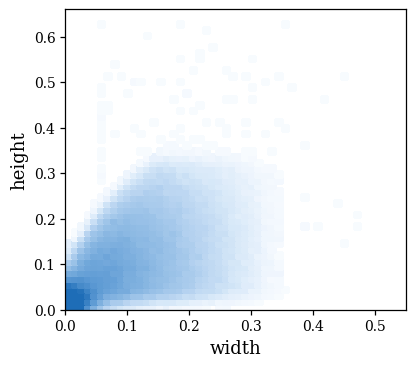

Write the Python code that produced this figure.
"""Draw a thesis-style width-height distribution reference figure.

This script generates a synthetic distribution only for layout/style testing.
Do not describe the output as a real dataset statistic unless it is replaced
with values computed from actual labels.
"""

from __future__ import annotations

import argparse
from pathlib import Path

import matplotlib.pyplot as plt
import numpy as np
from matplotlib.colors import LinearSegmentedColormap, PowerNorm


def parse_args() -> argparse.Namespace:
    parser = argparse.ArgumentParser(description="Draw a synthetic width-height reference figure.")
    parser.add_argument("--output", type=Path, default=Path("res") / "synthetic_wh_reference.png")
    parser.add_argument("--dpi", type=int, default=300)
    parser.add_argument("--seed", type=int, default=7)
    parser.add_argument("--bins", type=int, default=52)
    parser.add_argument("--xmax", type=float, default=0.55)
    parser.add_argument("--ymax", type=float, default=0.66)
    return parser.parse_args()


def setup_style() -> None:
    plt.rcParams.update(
        {
            "font.family": "serif",
            "font.serif": ["Times New Roman", "DejaVu Serif"],
            "font.size": 10,
            "axes.labelsize": 13,
            "xtick.labelsize": 10,
            "ytick.labelsize": 10,
            "axes.linewidth": 0.9,
            "savefig.bbox": "tight",
        }
    )


def build_cmap() -> LinearSegmentedColormap:
    return LinearSegmentedColormap.from_list(
        "reference_blue",
        ["#FFFFFF", "#EEF5FD", "#D7E8F8", "#B7D3F0", "#8CB9E3", "#5B99D3", "#1E6DB7"],
    )


def make_synthetic_boxes(seed: int) -> tuple[np.ndarray, np.ndarray]:
    rng = np.random.default_rng(seed)

    main_count = 220_000
    widths = rng.beta(1.8, 3.6, size=main_count) * 0.36
    widths += rng.normal(0.0, 0.012, main_count)
    widths = np.clip(widths, 0.002, 0.34)

    upper = 0.11 + 2.2 * widths - 4.6 * widths**2
    upper = np.clip(upper, 0.07, 0.34)
    lower = np.clip(0.018 + 0.055 * widths + rng.normal(0.0, 0.004, main_count), 0.006, None)
    ratios = rng.beta(1.2, 1.8, size=main_count)
    heights = lower + ratios * (upper - lower)
    heights += rng.normal(0.0, 0.010, main_count)
    heights = np.clip(heights, 0.006, 0.36)

    small_count = 48_000
    small_w = rng.gamma(shape=1.4, scale=0.015, size=small_count)
    small_h = rng.gamma(shape=1.6, scale=0.018, size=small_count)
    small_w = np.clip(small_w, 0.001, 0.12)
    small_h = np.clip(small_h, 0.004, 0.14)

    out_count = 170
    out_w = np.clip(rng.beta(1.5, 2.6, out_count) * 0.52, 0.06, 0.53)
    out_h = np.clip(rng.beta(1.8, 2.2, out_count) * 0.62 + 0.04, 0.05, 0.65)

    widths = np.concatenate([widths, small_w, out_w])
    heights = np.concatenate([heights, small_h, out_h])
    return widths, heights


def plot(widths: np.ndarray, heights: np.ndarray, args: argparse.Namespace) -> None:
    hist, x_edges, y_edges = np.histogram2d(
        widths,
        heights,
        bins=args.bins,
        range=[[0.0, args.xmax], [0.0, args.ymax]],
    )

    masked = np.ma.masked_where(hist.T <= 0, hist.T)
    vmax = np.percentile(hist[hist > 0], 98.8)

    fig, ax = plt.subplots(figsize=(4.4, 3.9))
    mesh = ax.pcolormesh(
        x_edges,
        y_edges,
        masked,
        cmap=build_cmap(),
        norm=PowerNorm(gamma=0.34, vmin=0, vmax=vmax),
        shading="flat",
    )
    mesh.set_edgecolor("face")

    ax.set_xlim(0.0, args.xmax)
    ax.set_ylim(0.0, args.ymax)
    ax.set_xlabel("width")
    ax.set_ylabel("height")
    ax.tick_params(direction="out", length=3.5, width=0.9)

    for spine in ax.spines.values():
        spine.set_linewidth(0.9)

    args.output.parent.mkdir(parents=True, exist_ok=True)
    fig.savefig(args.output, dpi=args.dpi, facecolor="white", pad_inches=0.02)
    plt.close(fig)


def main() -> None:
    args = parse_args()
    setup_style()
    widths, heights = make_synthetic_boxes(args.seed)
    plot(widths, heights, args)
    print(f"Saved figure to: {args.output.resolve()}")


if __name__ == "__main__":
    main()
